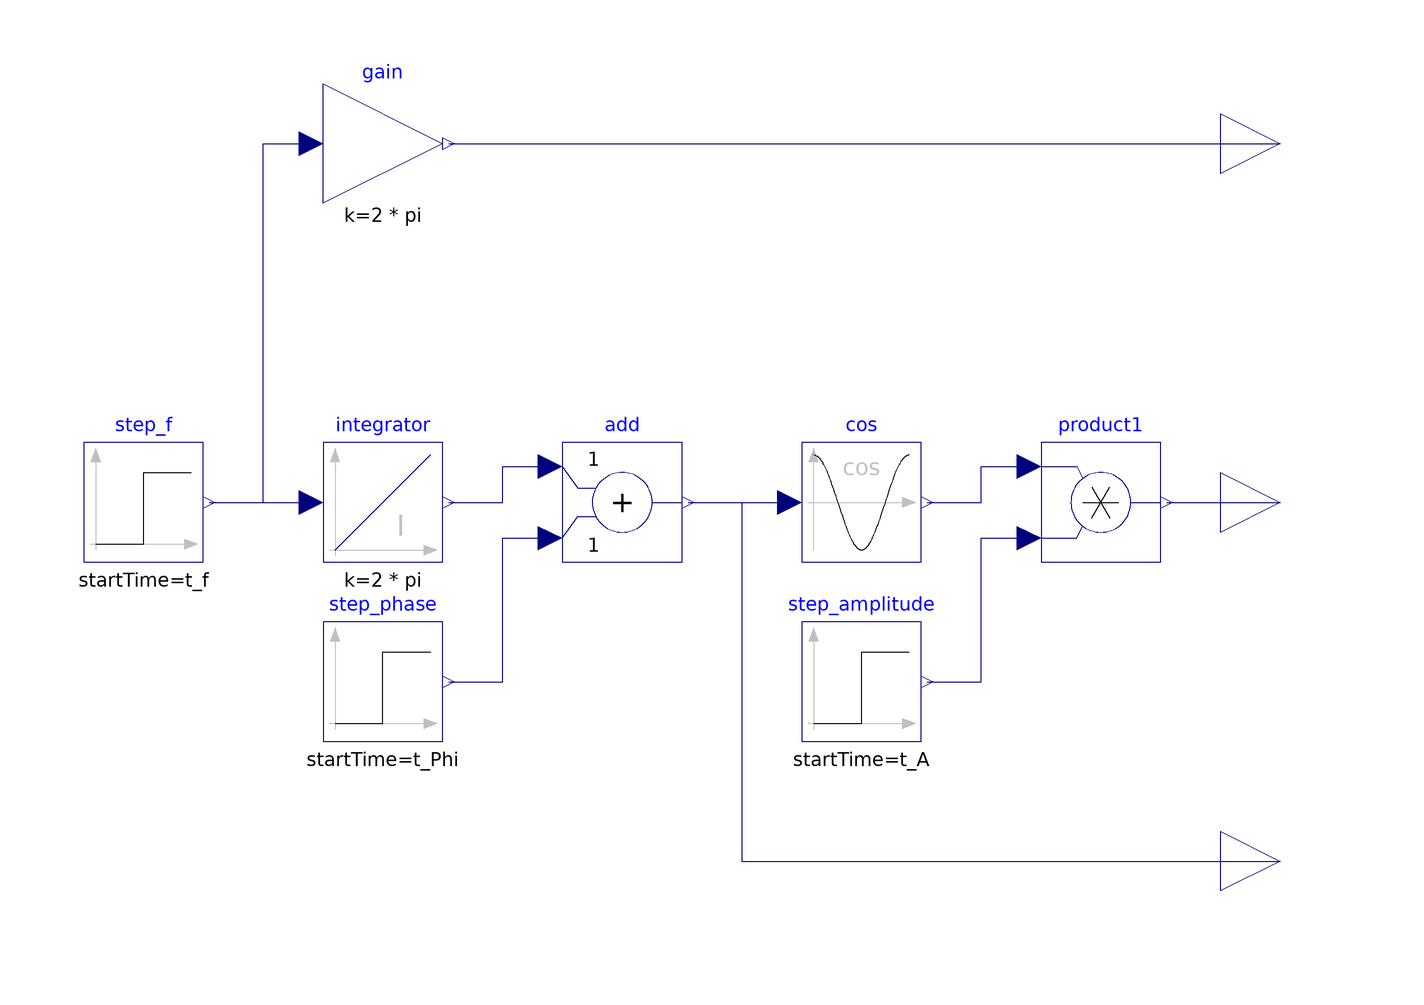

The Modelica model whose source follows is shown above as a component diagram (icons at their Placement, wires along their Line points).

block SinglephaseSource "Basic single phase signal source"
  extends Modelica.Blocks.Interfaces.SO;
  parameter Real A0=1 "Rated amplitude";
  parameter SI.Frequency f0=50 "Rated frequency";
  parameter SI.Time t_Phi=0.2 "Phase disturbance";
  parameter SI.Angle dPhi=15*pi/180 "Phase disturbance";
  parameter SI.Time t_f=0.5 "Frequency disturbance";
  parameter SI.Frequency df=1 "Frequency disturbance";
  parameter SI.Time t_A=0.8 "Amplitude disturbance";
  parameter Real dA=0.5 "Amplitude disturbance";
  Real A=step_amplitude.y "Amplitude";
  Modelica.Blocks.Sources.Step step_f(
    height=df,
    offset=f0,
    startTime=t_f)
    annotation (Placement(transformation(extent={{-90,-10},{-70,10}})));
  Modelica.Blocks.Continuous.Integrator integrator(
    k=2*pi,
    initType=Modelica.Blocks.Types.Init.InitialOutput,
    y_start=0)
    annotation (Placement(transformation(extent={{-50,-10},{-30,10}})));
  Modelica.Blocks.Sources.Step step_phase(
    height=dPhi,
    offset=0,
    startTime=t_Phi)
    annotation (Placement(transformation(extent={{-50,-40},{-30,-20}})));
  Modelica.Blocks.Math.Add add
    annotation (Placement(transformation(extent={{-10,-10},{10,10}})));
  Modelica.Blocks.Math.Cos cos
    annotation (Placement(transformation(extent={{30,-10},{50,10}})));
  Modelica.Blocks.Sources.Step step_amplitude(
    height=dA,
    offset=A0,
    startTime=t_A)
    annotation (Placement(transformation(extent={{30,-40},{50,-20}})));
  Modelica.Blocks.Math.Product product1
    annotation (Placement(transformation(extent={{70,-10},{90,10}})));
  Modelica.Blocks.Interfaces.RealOutput w(unit="rad/s")
    "Estimated angular velocity"
    annotation (Placement(transformation(extent={{100,50},{120,70}})));
  Modelica.Blocks.Interfaces.RealOutput phi(unit="rad", start=0) "Angle"
    annotation (Placement(transformation(extent={{100,-70},{120,-50}})));
  Modelica.Blocks.Math.Gain gain(k=2*pi)
    annotation (Placement(transformation(extent={{-50,50},{-30,70}})));
equation
  connect(step_f.y, integrator.u)
    annotation (Line(points={{-69,0},{-52,0}}, color={0,0,127}));
  connect(integrator.y, add.u1) annotation (Line(points={{-29,0},{-20,0},{-20,6},
          {-12,6}}, color={0,0,127}));
  connect(step_phase.y, add.u2) annotation (Line(points={{-29,-30},{-20,-30},{-20,
          -6},{-12,-6}}, color={0,0,127}));
  connect(add.y,cos. u)
    annotation (Line(points={{11,0},{28,0}}, color={0,0,127}));
  connect(product1.y, y)
    annotation (Line(points={{91,0},{110,0}}, color={0,0,127}));
  connect(cos.y, product1.u1)
    annotation (Line(points={{51,0},{60,0},{60,6},{68,6}}, color={0,0,127}));
  connect(step_amplitude.y, product1.u2) annotation (Line(points={{51,-30},{60,-30},
          {60,-6},{68,-6}}, color={0,0,127}));
  connect(add.y, phi) annotation (Line(points={{11,0},{20,0},{20,-60},{110,-60}},
        color={0,0,127}));
  connect(step_f.y, gain.u) annotation (Line(points={{-69,0},{-60,0},{-60,60},{-52,
          60}}, color={0,0,127}));
  connect(gain.y, w)
    annotation (Line(points={{-29,60},{110,60}}, color={0,0,127}));
  annotation (Icon(coordinateSystem(preserveAspectRatio=false)), Diagram(
        coordinateSystem(preserveAspectRatio=false)),
    Documentation(info="<html>
<p>
This block provides a single sinusoidal signal with choosen amplitude A0 and choosen frequency f0. 
Additionally the following disturbances are injected:
</p>
<ul>
<li>at time t_Phi a step dPhi in the phase of the signal</li>
<li>at time t_f a step df in the frequency of the signal</li>
<li>at time t_A a step dA in the amplitude of the signal</li>
</ul>
</html>"));
end SinglephaseSource;